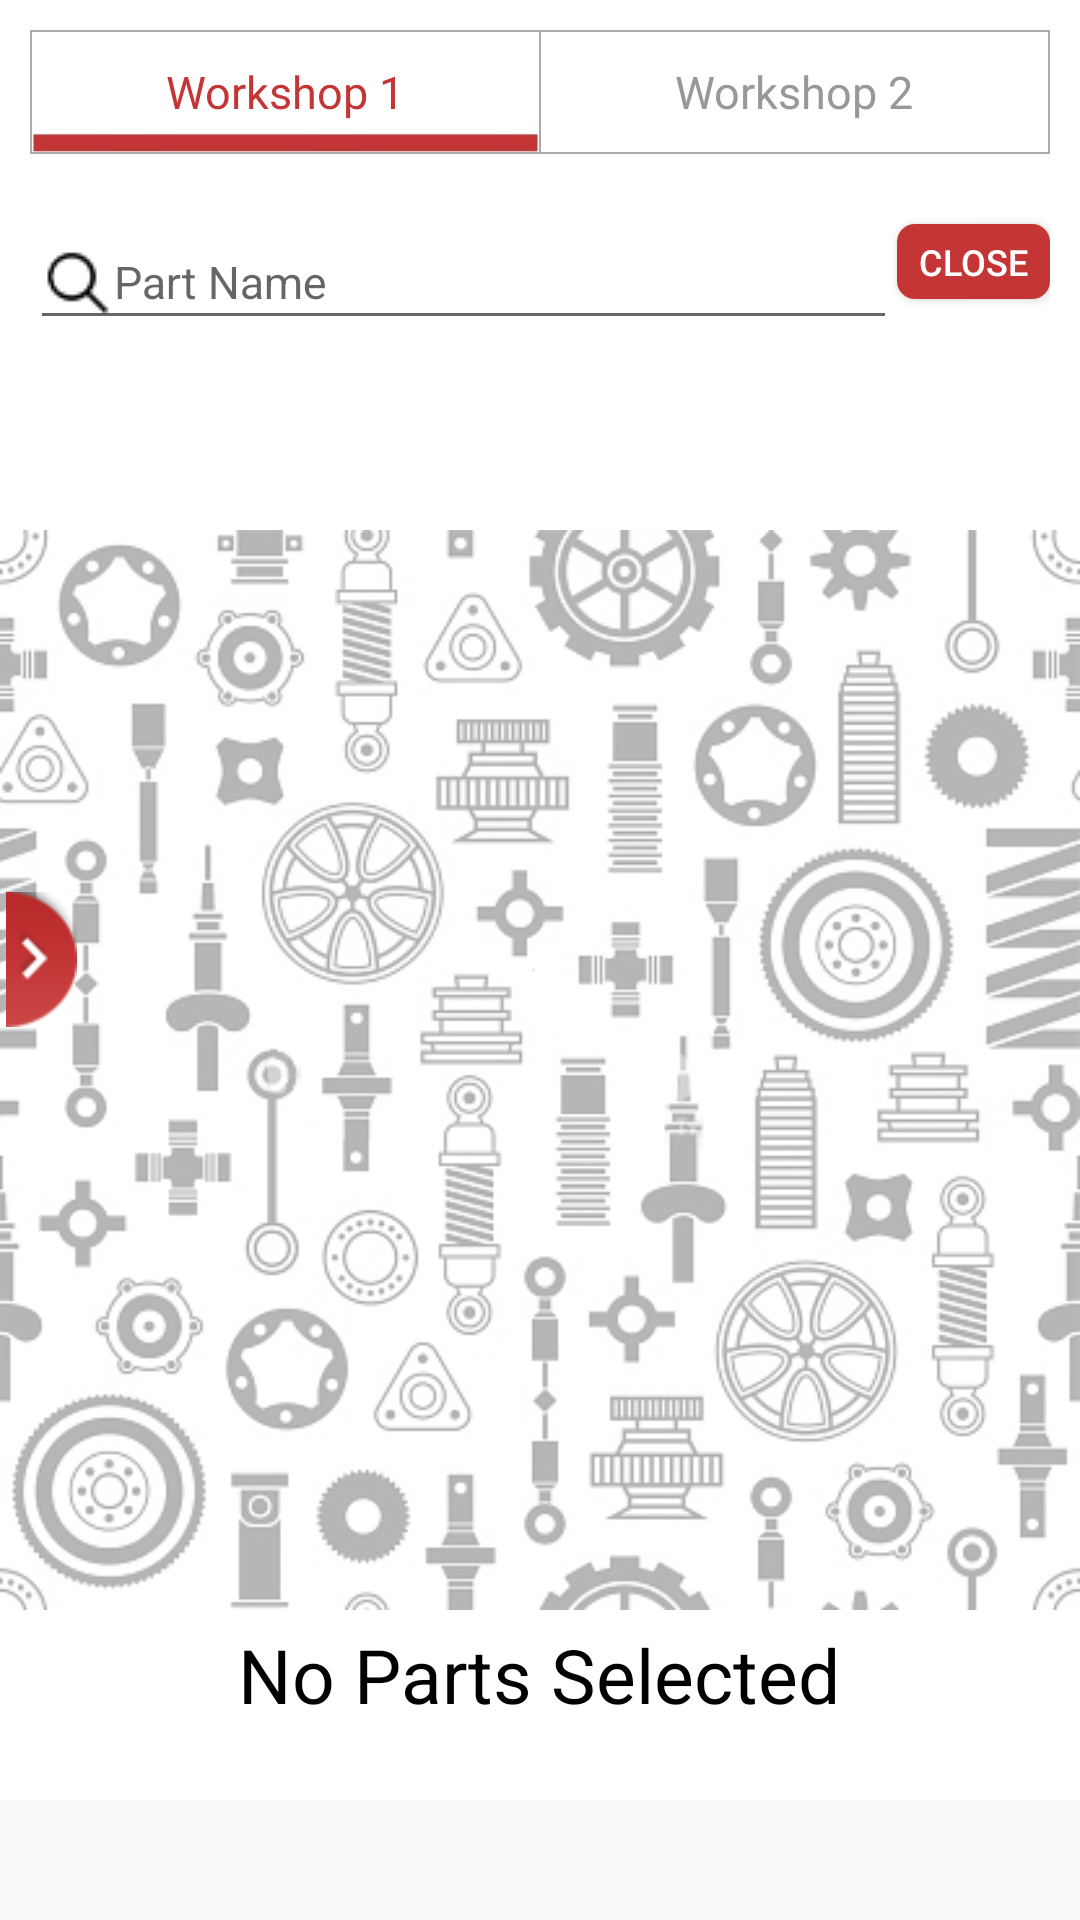

Reconstruct the res/layout file that produces this screen, plus the resources it refers to.
<!-- AndroidManifest.xml: application theme AppTheme -->
<!-- res/layout/fragment_parts_selection.xml -->
<?xml version="1.0" encoding="utf-8"?>
<RelativeLayout xmlns:android="http://schemas.android.com/apk/res/android"
    android:layout_width="match_parent"
    android:layout_height="match_parent"
    android:layout_marginTop="50dp">

    

    <RelativeLayout
        android:id="@+id/rl"
        android:layout_width="match_parent"
        android:layout_height="fill_parent"

        android:layout_marginBottom="40dp"
        android:background="@android:color/white">

        <LinearLayout
            android:id="@+id/layout_workshop"
            android:layout_width="match_parent"
            android:layout_height="wrap_content"

            android:orientation="vertical"
            android:padding="10dp"

            android:weightSum="2">

            <View
                android:layout_width="match_parent"
                android:layout_height="0.5dp"
                android:background="@android:color/darker_gray"></View>

            <RadioGroup
                android:id="@+id/workshopGroup"
                android:layout_width="match_parent"
                android:layout_height="wrap_content"

                android:layout_weight="2"
                android:gravity="center"
                android:orientation="horizontal">

                <View
                    android:layout_width="0.5dp"
                    android:layout_height="fill_parent"
                    android:background="@android:color/darker_gray"></View>

                <RadioButton
                    android:id="@+id/btnWorkshopOne"
                    android:layout_width="0dp"
                    android:layout_height="40dp"
                    android:layout_margin="0dp"
                    android:layout_weight="1"
                    android:background="@drawable/radio_tab"
                    android:button="@null"
                    android:checked="true"
                    android:gravity="center"
                    android:text="Workshop 1"
                    android:textColor="#C43635"
                    android:textSize="15dp" />

                <View
                    android:layout_width="0.5dp"
                    android:layout_height="fill_parent"
                    android:background="@android:color/darker_gray"></View>

                <RadioButton
                    android:id="@+id/btnWorkshopTwo"
                    android:layout_width="0dp"
                    android:layout_height="40dp"
                    android:layout_margin="0dp"
                    android:layout_weight="1"
                    android:background="@drawable/radio_tab"
                    android:button="@null"
                    android:checked="false"
                    android:gravity="center"
                    android:text="Workshop 2"
                    android:textColor="@color/grey_dark"
                    android:textSize="15dp" />

                <View
                    android:layout_width="0.5dp"
                    android:layout_height="fill_parent"
                    android:background="@android:color/darker_gray"></View>
            </RadioGroup>

            <View
                android:layout_width="match_parent"
                android:layout_height="0.5dp"
                android:background="@android:color/darker_gray"></View>
        </LinearLayout>


        <LinearLayout
            android:id="@+id/searchLL"
            android:layout_width="match_parent"
            android:layout_height="wrap_content"
            android:layout_below="@+id/layout_workshop"
            android:orientation="horizontal"

            android:paddingLeft="10dp"
            android:paddingRight="10dp"
            android:weightSum="1">


            <android.support.design.widget.TextInputLayout xmlns:app="http://schemas.android.com/apk/res-auto"
                android:id="@+id/layout_compulsary"
                android:layout_width="0dp"
                android:layout_height="wrap_content"
                android:layout_gravity="center"
                android:layout_weight="0.85"
                android:gravity="center">

                <AutoCompleteTextView
                    android:id="@+id/searchPartsSelectionAutoComplete"
                    android:layout_width="fill_parent"
                    android:layout_height="wrap_content"
                    android:layout_gravity="center"
                    android:completionThreshold="1"

                    android:drawableLeft="@drawable/search_black_24"
                    android:dropDownWidth="wrap_content"
                    android:hint="Part Name"
                    android:imeOptions="actionSearch"
                    android:inputType="textAutoComplete|textAutoCorrect"
                    android:textSize="15dp"></AutoCompleteTextView>

            </android.support.design.widget.TextInputLayout>

            <Button
                android:id="@+id/btnClose"
                android:layout_width="0dp"
                android:layout_height="25dp"
                android:layout_gravity="center"
                android:layout_weight="0.15"
                android:background="@drawable/rounded_button_red"
                android:gravity="center"
                android:text="Close"
                android:textColor="@android:color/white"
                android:textSize="12dp" />
        </LinearLayout>

        <ListView
            android:id="@+id/lvSelectedPartsBucket"
            android:layout_width="match_parent"
            android:layout_height="wrap_content"
            android:layout_below="@+id/searchLL"
            android:background="@color/grey_ultra_light"></ListView>

        <FrameLayout
            android:id="@+id/empty_cart"
            android:layout_width="fill_parent"
            android:layout_height="fill_parent"
            android:layout_below="@+id/searchLL"
            android:layout_centerInParent="true"
            android:visibility="visible">

            <ImageView

                android:layout_width="fill_parent"
                android:layout_height="fill_parent"

                android:src="@drawable/empty_cart" />

            <TextView
                android:id="@+id/txtNoParts"
                android:layout_width="wrap_content"
                android:layout_height="wrap_content"
                android:layout_gravity="bottom|center_horizontal"
                android:layout_marginBottom="25dp"
                android:text="No Parts Selected"
                android:textColor="@android:color/black"
                android:textSize="25dp" />
        </FrameLayout>


    </RelativeLayout>


    <ImageView
        android:id="@+id/imgOpenDrawer"
        android:layout_width="45dp"
        android:layout_height="45dp"
        android:layout_centerVertical="true"
        android:layout_marginLeft="-9dp"


        android:src="@drawable/drawer_arrow_open" />
</RelativeLayout>
<!-- resources referenced by this layout -->
<resources>
  <item name="grey_dark" type="color">#989898</item>
  <item name="grey_ultra_light" type="color">#f0f0f0</item>
  <!-- drawable drawer_arrow_open: png bitmap (drawable, 1924 bytes) -->
  <!-- drawable empty_cart: png bitmap (drawable, 154842 bytes) -->
  <!-- drawable radio_tab (drawable) -->
  <?xml version="1.0" encoding="utf-8"?>
  <selector xmlns:android="http://schemas.android.com/apk/res/android">
      <item android:drawable="@drawable/radio_checked" android:state_checked="true"  />
  
  </selector>
  <!-- drawable round_view_number_grey (drawable) -->
  <?xml version="1.0" encoding="utf-8"?>
  <shape xmlns:android="http://schemas.android.com/apk/res/android"
      android:shape="oval">
      <corners android:radius="10dip"/>
      <stroke android:color="@color/grey_dark" android:width="1.5dp"/>
      />
  </shape>
  <!-- drawable round_view_number_red (drawable) -->
  <?xml version="1.0" encoding="utf-8"?>
  <shape xmlns:android="http://schemas.android.com/apk/res/android"
      android:shape="oval">
      <corners android:radius="10dip"/>
      <stroke android:color="#C43635" android:width="1.5dp"/>
      />
  </shape>
  <!-- drawable rounded_button_red (drawable) -->
  <?xml version="1.0" encoding="utf-8"?>
  <shape xmlns:android="http://schemas.android.com/apk/res/android"
      android:shape="rectangle" android:padding="10dp">
      <solid android:color="#C43635"/>
      <corners
          android:bottomRightRadius="6dp"
          android:bottomLeftRadius="6dp"
          android:topLeftRadius="6dp"
          android:topRightRadius="6dp"/>
  </shape>
  <!-- drawable search_black_24: png bitmap (drawable, 948 bytes) -->
  <style name="AppTheme" parent="Theme.AppCompat.Light.DarkActionBar">
          
          <item name="colorPrimary">#C43635</item>
          <item name="colorAccent">#C43635</item>
          <item name="colorPrimaryDark">#800000</item>
  
          
  
          <item name="actionButtonStyle">@style/ActionButtonStyle</item>
  
      </style>
  <!-- drawable radio_checked: png bitmap (drawable, 3126 bytes) -->
  <style name="ActionButtonStyle" parent="Widget.AppCompat.ActionButton">
          <item name="android:minWidth">56dp</item>
          <item name="android:paddingLeft">0dp</item>
          <item name="android:paddingRight">0dp</item>
      </style>
</resources>
